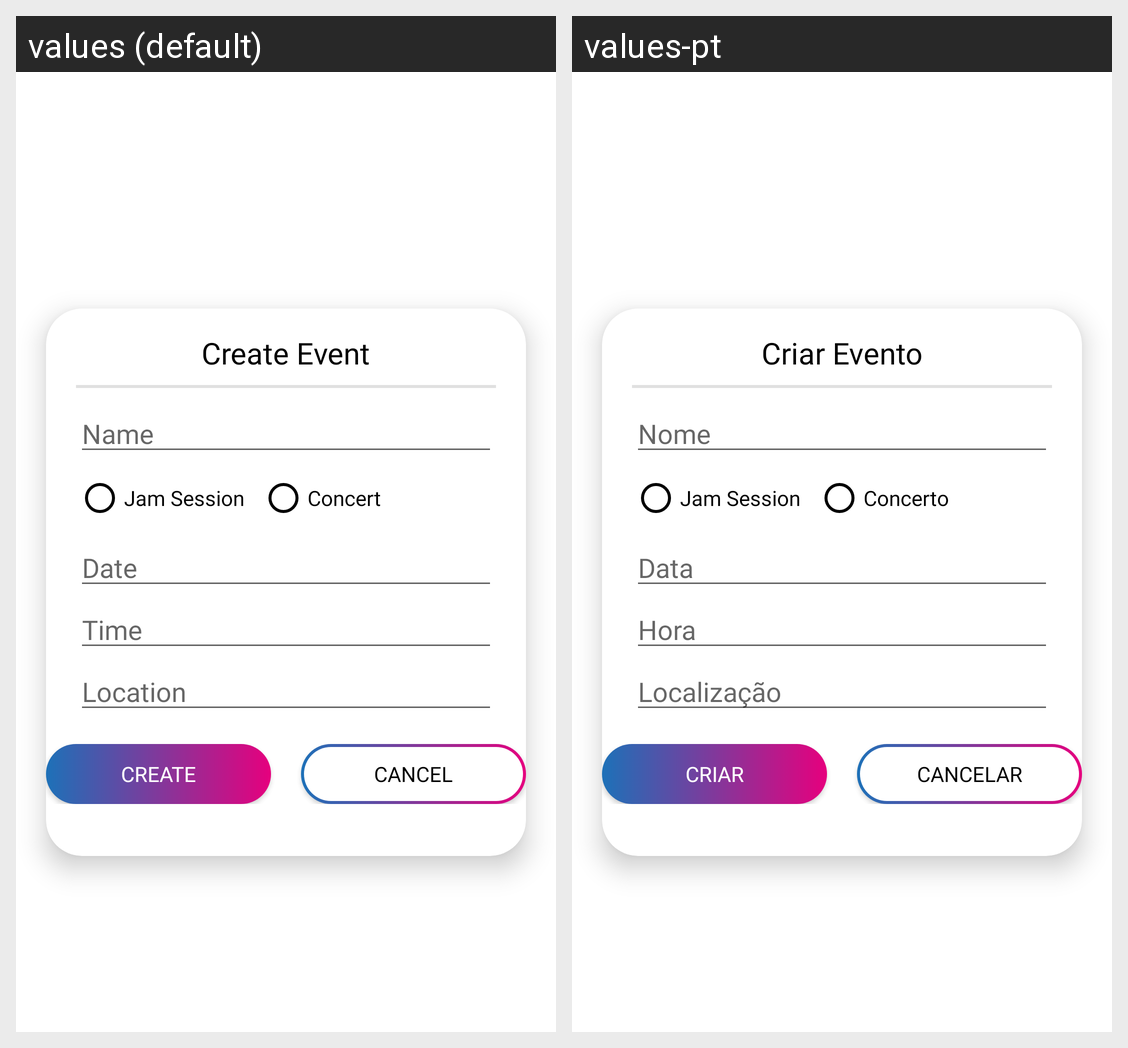

The same Android screen rendered under two of its app's locales, left to right. List the strings drawn on it with the default value and each locale's translation.
Android screen res/layout/dialog_create_event.xml rendered under 2 locales, left to right: values (default), values-pt. Device: Nexus 5 (rendered at 1080×1920; each locale shown at half size, 540×960, under a caption strip naming it); theme Theme.WeJam.
Strings drawn on this screen, with the default value and each locale's value (text and hints the layout hard-codes, and strings that could not be matched under every locale, appear in the picture but are not listed):

create_event
  values: Create Event
  values-pt: Criar Evento

name
  values: Name
  values-pt: Nome

jam_session
  values: Jam Session
  values-pt: Jam Session

concert
  values: Concert
  values-pt: Concerto

date
  values: Date
  values-pt: Data

time
  values: Time
  values-pt: Hora

location
  values: Location
  values-pt: Localização

create
  values: Create
  values-pt: Criar

cancel
  values: Cancel
  values-pt: Cancelar
